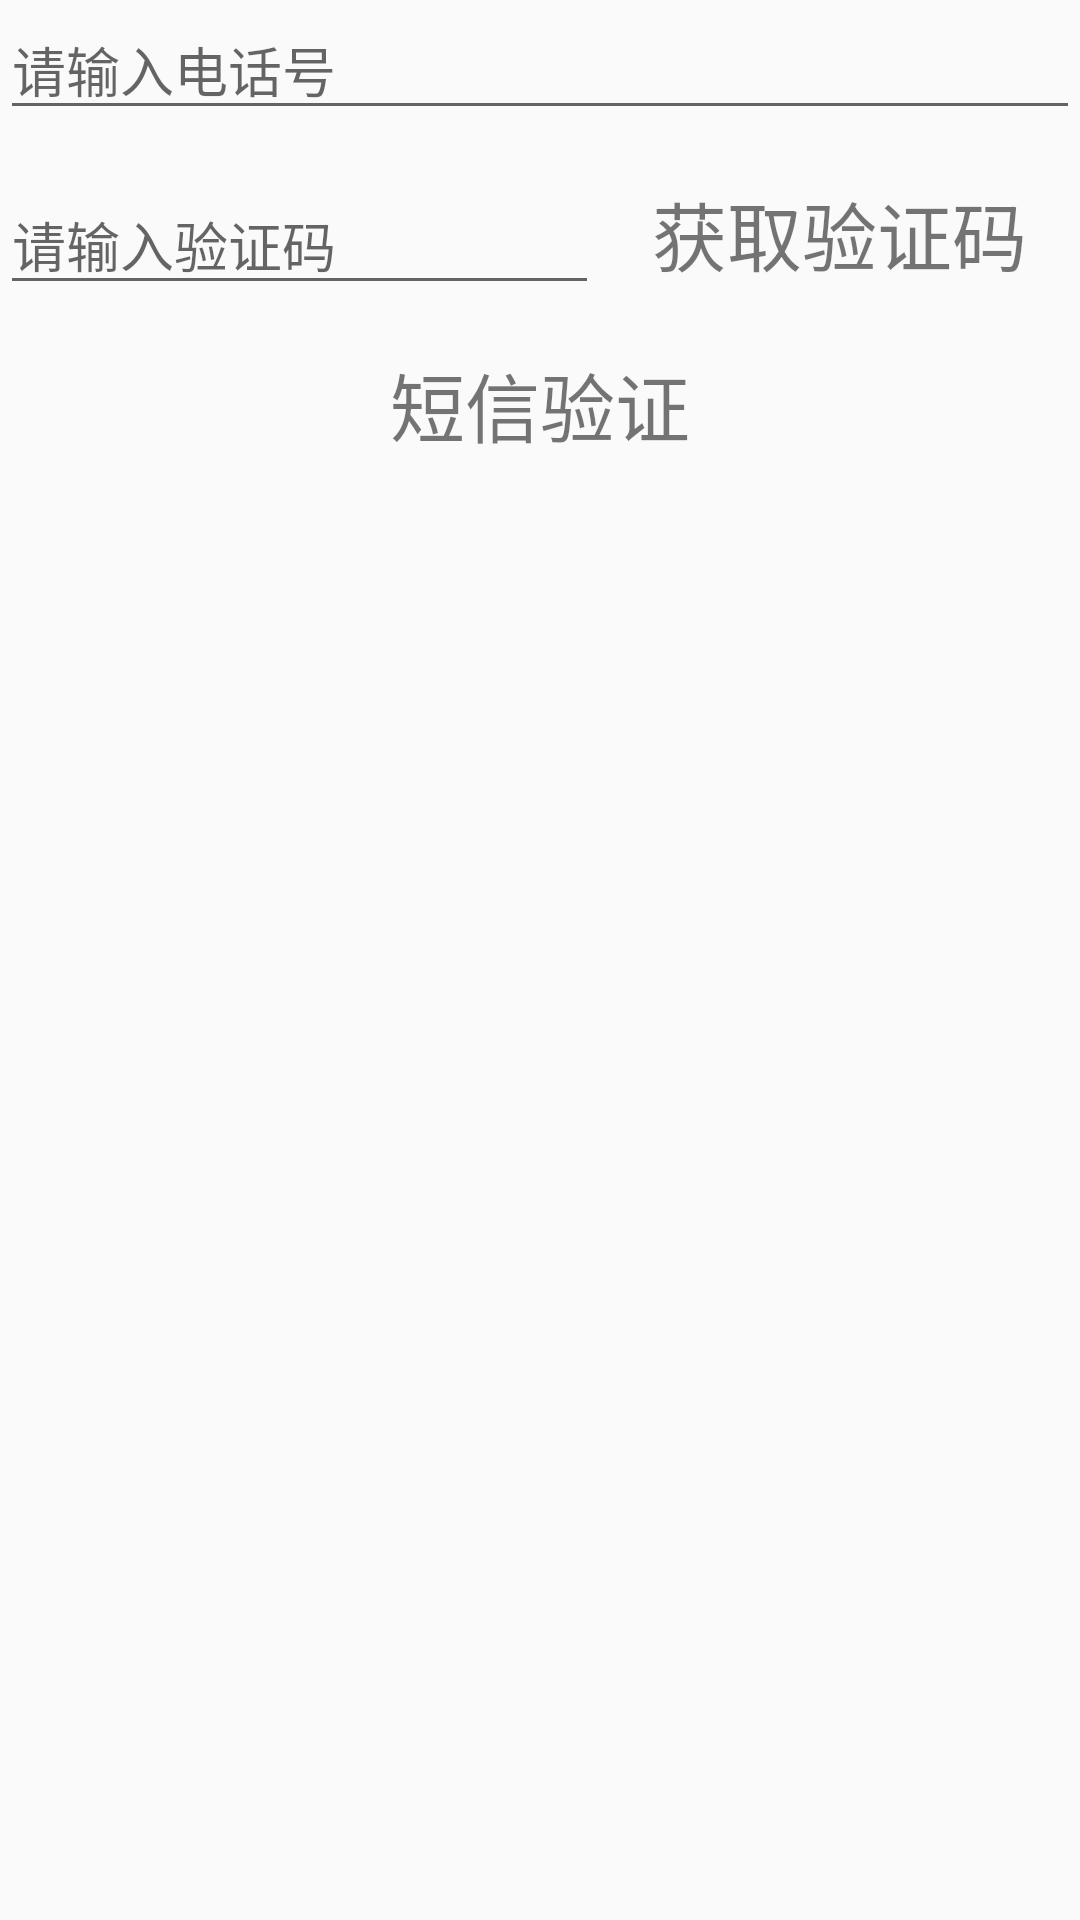

Android layout source for this screen:
<!-- AndroidManifest.xml: application theme AppTheme -->
<!-- res/layout/yanzhengma.xml -->
<?xml version="1.0" encoding="utf-8"?>
<LinearLayout xmlns:android="http://schemas.android.com/apk/res/android"
    android:layout_width="match_parent"
    android:orientation="vertical"
    android:layout_height="match_parent">
    <EditText
        android:id="@+id/phone"
        android:layout_width="match_parent"
        android:layout_height="wrap_content"
        android:hint="请输入电话号"/>
    <LinearLayout
        android:layout_width="match_parent"
        android:layout_height="wrap_content"
        android:orientation="horizontal"
        android:layout_marginTop="15dp"
        >
        <EditText
            android:id="@+id/yanzhengma"
            android:layout_width="182dp"
            android:layout_height="wrap_content"
            android:layout_weight="1"
            android:hint="请输入验证码"/>
        <TextView
            android:id="@+id/huoqu"
            android:layout_width="wrap_content"
            android:layout_height="wrap_content"
            android:text="获取验证码"
            android:textSize="25sp"
            android:layout_weight="2"
            android:gravity="center"
            />
    </LinearLayout>
    <TextView
        android:id="@+id/huodeyanzheng1"
        android:layout_width="wrap_content"
        android:layout_height="wrap_content"
        android:text="短信验证"
        android:textSize="25sp"
        android:layout_marginTop="15dp"
        android:layout_gravity="center"
        />

</LinearLayout>
<!-- resources referenced by this layout -->
<resources>
  <style name="AppTheme" parent="Theme.AppCompat.Light.DarkActionBar">
          
          <item name="colorPrimary">@color/colorPrimary</item>
          <item name="colorPrimaryDark">@color/colorPrimaryDark</item>
          <item name="colorAccent">@color/colorAccent</item>
      </style>
  <!-- not gathered from this repository: default colours our renderer supplied (Android Studio template values) -->
  <color name="colorPrimary">#FF6200EE</color>
  <color name="colorPrimaryDark">#FF3700B3</color>
  <color name="colorAccent">#FF03DAC5</color>
</resources>
